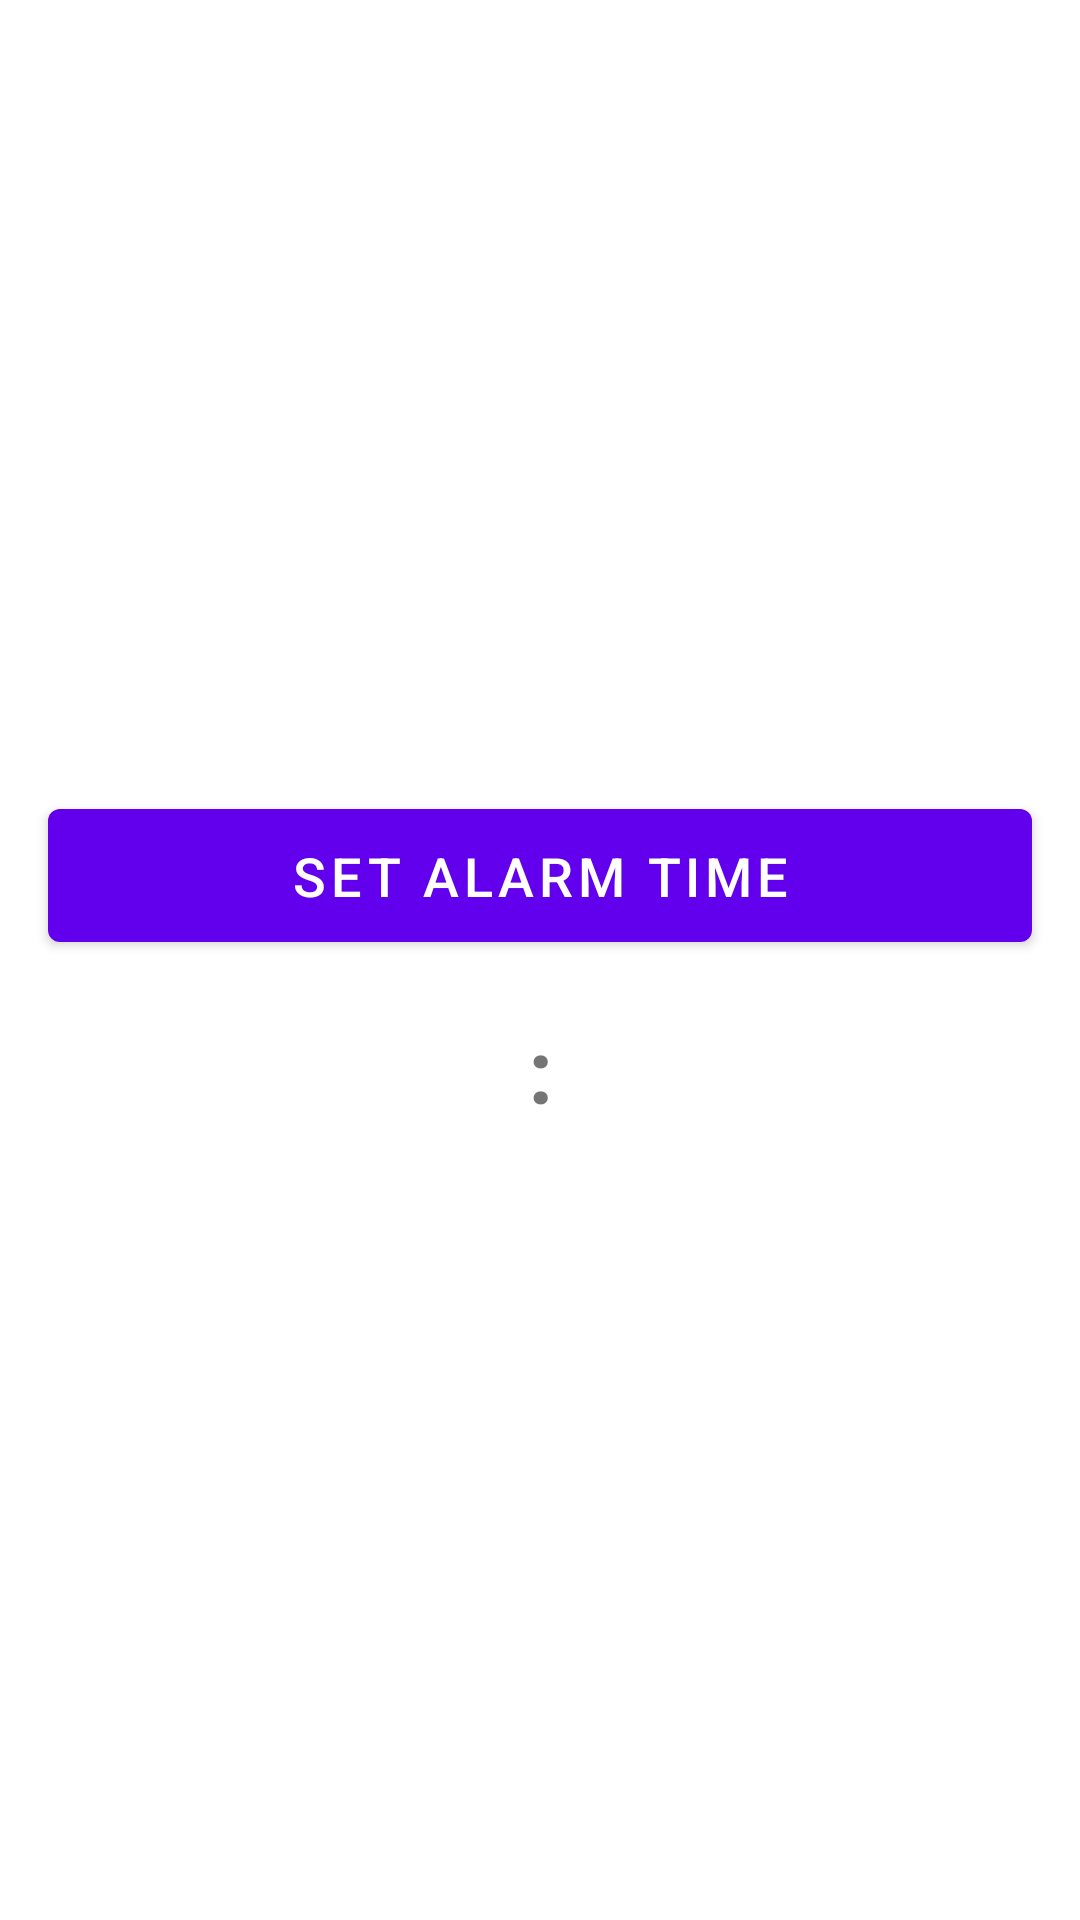

Produce the Android XML layout that renders to this screen, including the resource entries it uses.
<!-- AndroidManifest.xml: application theme Theme.AndroidBackgroundService -->
<!-- res/layout/activity_alarm.xml -->
<?xml version="1.0" encoding="utf-8"?>
<androidx.constraintlayout.widget.ConstraintLayout xmlns:android="http://schemas.android.com/apk/res/android"
    xmlns:app="http://schemas.android.com/apk/res-auto"
    xmlns:tools="http://schemas.android.com/tools"
    android:layout_width="match_parent"
    android:layout_height="match_parent"
    android:background="@color/purple_500"
    android:fitsSystemWindows="true">

    <androidx.constraintlayout.widget.ConstraintLayout
        android:layout_width="match_parent"
        android:layout_height="match_parent"
        android:background="@color/white">

        <androidx.constraintlayout.widget.Guideline
            android:id="@+id/guideline"
            android:layout_width="wrap_content"
            android:layout_height="wrap_content"
            android:orientation="horizontal"
            app:layout_constraintGuide_percent="0.5" />

        <com.google.android.material.button.MaterialButton
            android:id="@+id/btnSetAlarmTime"
            android:layout_width="match_parent"
            android:layout_height="wrap_content"
            android:layout_marginHorizontal="@dimen/button_margin"
            android:paddingVertical="@dimen/button_padding_vertical"
            android:text="@string/button_set_alarm_time"
            android:textSize="@dimen/button_text_size"
            app:layout_constraintBottom_toTopOf="@id/guideline"
            app:layout_constraintEnd_toEndOf="parent"
            app:layout_constraintStart_toStartOf="parent" />

        <LinearLayout
            android:layout_width="wrap_content"
            android:layout_height="wrap_content"
            android:layout_marginTop="@dimen/button_margin"
            android:orientation="horizontal"
            app:layout_constraintEnd_toEndOf="parent"
            app:layout_constraintStart_toStartOf="parent"
            app:layout_constraintTop_toBottomOf="@id/guideline">

            <com.google.android.material.textview.MaterialTextView
                android:id="@+id/tvAlarmTimeHour"
                android:layout_width="wrap_content"
                android:layout_height="wrap_content"
                android:textSize="@dimen/text_alarm_size"
                android:textStyle="bold"
                tools:text="21" />

            <com.google.android.material.textview.MaterialTextView
                android:layout_width="wrap_content"
                android:layout_height="wrap_content"
                android:text="@string/colon"
                android:textSize="@dimen/text_alarm_size"
                android:textStyle="bold" />

            <com.google.android.material.textview.MaterialTextView
                android:id="@+id/tvAlarmTimeMinute"
                android:layout_width="wrap_content"
                android:layout_height="wrap_content"
                android:textSize="@dimen/text_alarm_size"
                android:textStyle="bold"
                tools:text="45" />

        </LinearLayout>

        <LinearLayout
            android:id="@+id/layoutReminders"
            android:layout_width="match_parent"
            android:layout_height="wrap_content"
            android:orientation="vertical"
            app:layout_constraintBottom_toBottomOf="parent"
            app:layout_constraintEnd_toEndOf="parent"
            app:layout_constraintStart_toStartOf="parent">

            <com.google.android.material.card.MaterialCardView
                android:id="@+id/cardAutoStartPermission"
                android:layout_width="match_parent"
                android:layout_height="wrap_content"
                android:layout_marginHorizontal="@dimen/button_margin"
                android:layout_marginBottom="@dimen/reminder_card_margin_vertical"
                android:visibility="gone"
                app:cardBackgroundColor="@color/white"
                app:cardCornerRadius="@dimen/reminder_card_corner_radius"
                app:cardElevation="@dimen/reminder_card_elevation"
                tools:visibility="visible">

                <LinearLayout
                    android:layout_width="match_parent"
                    android:layout_height="wrap_content"
                    android:orientation="horizontal"
                    android:paddingHorizontal="@dimen/reminder_card_padding_horizontal"
                    android:paddingVertical="@dimen/reminder_card_padding_vertical">

                    <com.google.android.material.textview.MaterialTextView
                        android:layout_width="0dp"
                        android:layout_height="wrap_content"
                        android:layout_gravity="center_vertical"
                        android:layout_weight="1"
                        android:text="@string/enable_auto_start_permission"
                        android:textSize="@dimen/reminder_text_size" />

                    <com.google.android.material.button.MaterialButton
                        android:id="@+id/btnAutoStartSettings"
                        android:layout_width="wrap_content"
                        android:layout_height="wrap_content"
                        android:layout_gravity="center_vertical"
                        android:layout_marginStart="@dimen/reminder_card_padding_horizontal"
                        android:minWidth="0dp"
                        android:paddingHorizontal="@dimen/reminder_button_padding_horizontal"
                        android:text="@string/settings"
                        android:textSize="@dimen/reminder_button_text_size"
                        app:cornerRadius="@dimen/reminder_button_corner_radius" />

                </LinearLayout>

            </com.google.android.material.card.MaterialCardView>

            <com.google.android.material.card.MaterialCardView
                android:id="@+id/cardBatteryOptimization"
                android:layout_width="match_parent"
                android:layout_height="wrap_content"
                android:layout_marginHorizontal="@dimen/button_margin"
                android:layout_marginBottom="@dimen/button_margin"
                android:visibility="gone"
                app:cardBackgroundColor="@color/white"
                app:cardCornerRadius="@dimen/reminder_card_corner_radius"
                app:cardElevation="@dimen/reminder_card_elevation"
                tools:visibility="visible">

                <LinearLayout
                    android:layout_width="match_parent"
                    android:layout_height="wrap_content"
                    android:orientation="horizontal"
                    android:paddingHorizontal="@dimen/reminder_card_padding_horizontal"
                    android:paddingVertical="@dimen/reminder_card_padding_vertical">

                    <com.google.android.material.textview.MaterialTextView
                        android:layout_width="0dp"
                        android:layout_height="wrap_content"
                        android:layout_gravity="center_vertical"
                        android:layout_weight="1"
                        android:text="@string/disable_battery_optimization"
                        android:textSize="@dimen/reminder_text_size" />

                    <com.google.android.material.button.MaterialButton
                        android:id="@+id/btnBatterySettings"
                        android:layout_width="wrap_content"
                        android:layout_height="wrap_content"
                        android:layout_gravity="center_vertical"
                        android:layout_marginStart="@dimen/reminder_card_padding_horizontal"
                        android:minWidth="0dp"
                        android:paddingHorizontal="@dimen/reminder_button_padding_horizontal"
                        android:text="@string/settings"
                        android:textSize="@dimen/reminder_button_text_size"
                        app:cornerRadius="@dimen/reminder_button_corner_radius" />

                </LinearLayout>

            </com.google.android.material.card.MaterialCardView>

        </LinearLayout>

    </androidx.constraintlayout.widget.ConstraintLayout>

</androidx.constraintlayout.widget.ConstraintLayout>
<!-- resources referenced by this layout -->
<resources>
  <dimen name="button_margin">16dp</dimen>
  <dimen name="button_padding_vertical">10dp</dimen>
  <dimen name="button_text_size">18sp</dimen>
  <dimen name="reminder_button_corner_radius">8dp</dimen>
  <dimen name="reminder_button_padding_horizontal">14dp</dimen>
  <dimen name="reminder_button_text_size">12sp</dimen>
  <dimen name="reminder_card_corner_radius">8dp</dimen>
  <dimen name="reminder_card_elevation">2dp</dimen>
  <dimen name="reminder_card_margin_vertical">8dp</dimen>
  <dimen name="reminder_card_padding_horizontal">12dp</dimen>
  <dimen name="reminder_card_padding_vertical">10dp</dimen>
  <dimen name="reminder_text_size">13sp</dimen>
  <dimen name="text_alarm_size">30sp</dimen>
  <string name="button_set_alarm_time">Set Alarm Time</string>
  <string name="colon">:</string>
  <string name="disable_battery_optimization">Disable battery optimization to prevent the alarm being deferred in Doze</string>
  <string name="enable_auto_start_permission">Enable auto start permission so alarms can fire in background</string>
  <string name="settings">Settings</string>
  <style name="Theme.AndroidBackgroundService" parent="Theme.MaterialComponents.DayNight.DarkActionBar">
          
          <item name="colorPrimary">@color/purple_500</item>
          <item name="colorPrimaryVariant">@color/purple_700</item>
          <item name="colorOnPrimary">@color/white</item>
          
          <item name="colorSecondary">@color/teal_200</item>
          <item name="colorSecondaryVariant">@color/teal_700</item>
          <item name="colorOnSecondary">@color/black</item>
          
          <item name="android:statusBarColor" tools:targetApi="l">?attr/colorPrimaryVariant</item>
          
      </style>
  <!-- not gathered from this repository: default colours our renderer supplied (Android Studio template values) -->
  <color name="purple_500">#FF6200EE</color>
  <color name="purple_700">#FF3700B3</color>
  <color name="teal_200">#FF03DAC5</color>
  <color name="teal_700">#FF018786</color>
  <color name="black">#FF000000</color>
  <color name="white">#FFFFFFFF</color>
</resources>
